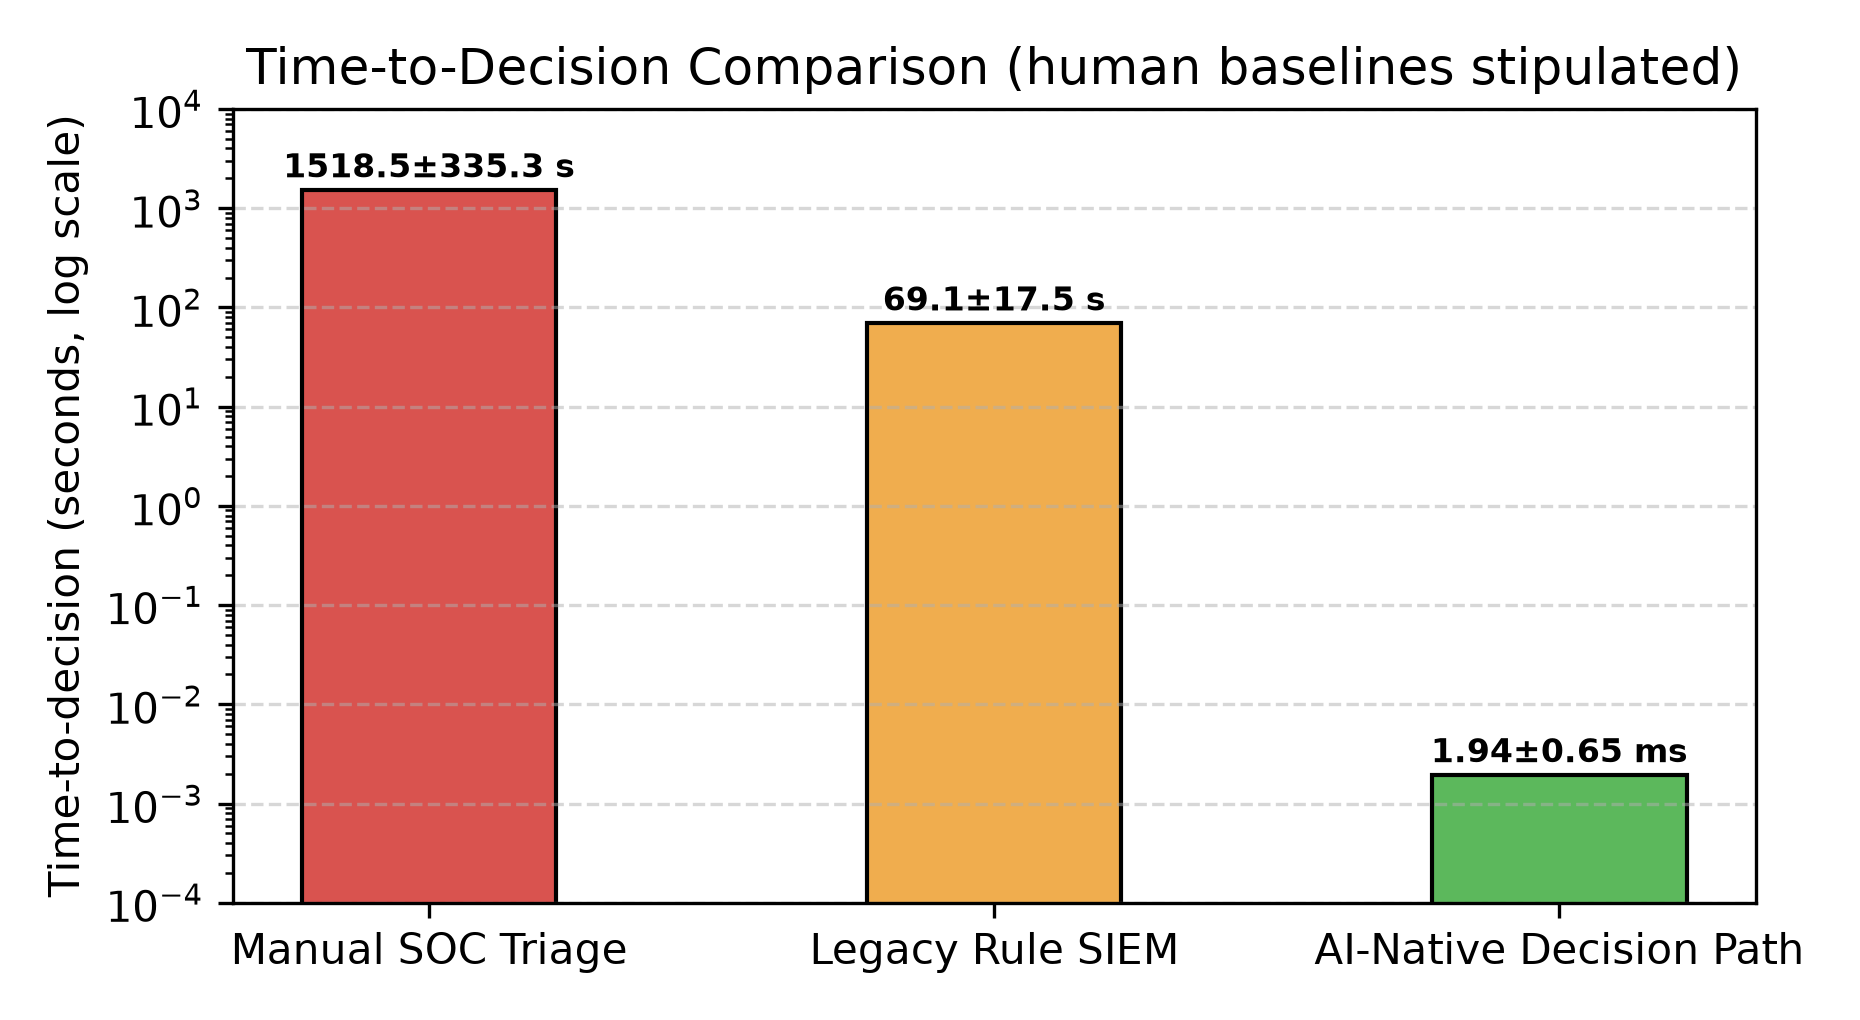

The table this chart was drawn from, first rows:
Operational Paradigm, Mean MTTR (s), SD (s), Min MTTR (s), Max MTTR (s)
Manual SOC Triage, 1518, 335.3, 900, 2861
Legacy Rule SIEM, 69.09, 17.55, 25, 115.9
AI-Native Decision Path, 0.0019, 0.0007, 0.0012, 0.0044
